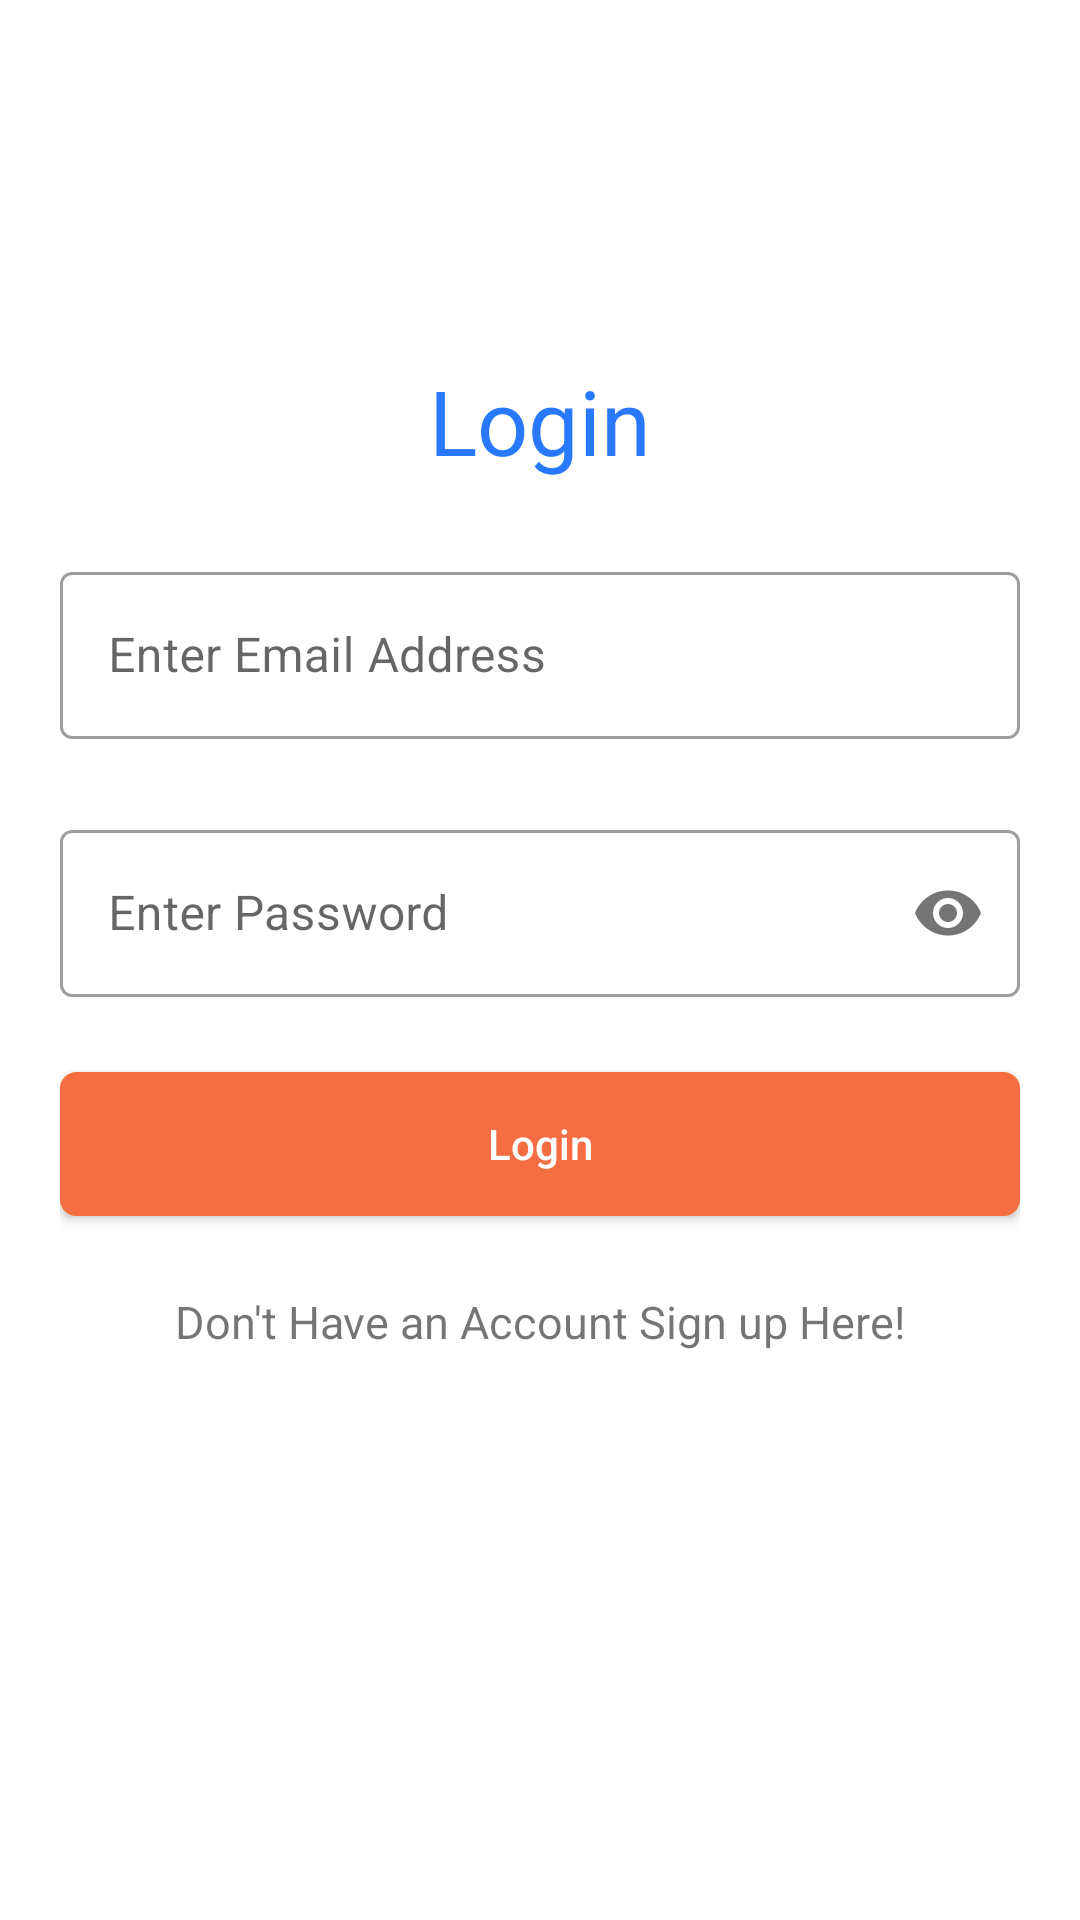

Produce the Android XML layout that renders to this screen, including the resource entries it uses.
<!-- AndroidManifest.xml: application theme Theme.MehulRoom2024 -->
<!-- res/layout/fragment_login_page.xml -->
<?xml version="1.0" encoding="utf-8"?>
<androidx.constraintlayout.widget.ConstraintLayout xmlns:android="http://schemas.android.com/apk/res/android"
    xmlns:app="http://schemas.android.com/apk/res-auto"
    xmlns:tools="http://schemas.android.com/tools"
    android:layout_width="match_parent"
    android:layout_height="match_parent"
    android:padding="20dp"
    tools:context="LoginPageFragment">

    <com.google.android.material.textview.MaterialTextView
        android:id="@+id/login"
        android:layout_width="wrap_content"
        android:layout_height="wrap_content"
        android:layout_marginTop="100dp"
        android:text="Login"
        android:textColor="#2979FF"
        android:textSize="30sp"
        app:layout_constraintEnd_toEndOf="parent"
        app:layout_constraintStart_toStartOf="parent"
        app:layout_constraintTop_toTopOf="parent" />

    <com.google.android.material.textfield.TextInputLayout
        android:id="@+id/email1"
        style="@style/Widget.MaterialComponents.TextInputLayout.OutlinedBox"
        android:layout_width="match_parent"
        android:layout_height="wrap_content"
        android:layout_marginTop="25dp"
        app:layout_constraintEnd_toEndOf="@+id/login"
        app:layout_constraintStart_toStartOf="@+id/login"
        app:layout_constraintTop_toBottomOf="@+id/login">

        <com.google.android.material.textfield.TextInputEditText
            android:id="@+id/email"
            android:layout_width="match_parent"
            android:layout_height="wrap_content"
            android:hint="Enter Email Address"
            android:inputType="textEmailAddress"
            tools:layout_editor_absoluteX="9dp"
            tools:layout_editor_absoluteY="203dp" />

    </com.google.android.material.textfield.TextInputLayout>

    <com.google.android.material.textfield.TextInputLayout
        android:id="@+id/password1"
        style="@style/Widget.MaterialComponents.TextInputLayout.OutlinedBox"
        android:layout_width="match_parent"
        android:layout_height="wrap_content"
        android:layout_marginTop="25dp"
        app:layout_constraintEnd_toEndOf="@+id/email1"
        app:layout_constraintStart_toStartOf="@+id/email1"
        app:layout_constraintTop_toBottomOf="@+id/email1"
        app:passwordToggleEnabled="true">

        <com.google.android.material.textfield.TextInputEditText
            android:id="@+id/password"
            android:layout_width="match_parent"
            android:layout_height="wrap_content"
            android:hint="Enter Password"
            android:inputType="textPassword"
            tools:layout_editor_absoluteX="9dp"
            tools:layout_editor_absoluteY="203dp" />

    </com.google.android.material.textfield.TextInputLayout>

    <androidx.appcompat.widget.AppCompatButton
        android:id="@+id/buttonLogin"
        android:layout_width="match_parent"
        android:layout_height="wrap_content"
        android:layout_marginTop="25dp"
        android:background="@drawable/sign_up"
        android:text="Login"
        android:textAllCaps="false"
        android:textColor="#FFFF"
        app:layout_constraintEnd_toEndOf="@id/password1"
        app:layout_constraintHorizontal_bias="0.498"
        app:layout_constraintStart_toStartOf="@id/password1"
        app:layout_constraintTop_toBottomOf="@+id/password1" />

    <com.google.android.material.textview.MaterialTextView
        android:id="@+id/spannable"
        android:layout_width="wrap_content"
        android:layout_height="wrap_content"
        android:layout_marginTop="25dp"
        android:text="Don't Have an Account Sign up Here!"
        android:textSize="15sp"
        app:layout_constraintEnd_toEndOf="@+id/buttonLogin"
        app:layout_constraintStart_toStartOf="@+id/buttonLogin"
        app:layout_constraintTop_toBottomOf="@+id/buttonLogin" />


</androidx.constraintlayout.widget.ConstraintLayout>
<!-- resources referenced by this layout -->
<resources>
  <!-- drawable sign_up (drawable) -->
  <?xml version="1.0" encoding="utf-8"?>
  <shape android:shape="rectangle" xmlns:android="http://schemas.android.com/apk/res/android">
  <stroke android:width="1dp"
      android:color="#F46D43"/>
  <corners android:radius="5dp"/>
  <solid android:color="#f46D43"/>
  
  </shape>
  <style name="Theme.MehulRoom2024" parent="Theme.MaterialComponents.DayNight.NoActionBar">
          <item name="colorPrimary">@color/purple_500</item>
          <item name="colorPrimaryVariant">@color/purple_700</item>
          <item name="colorOnPrimary">@color/white</item>
  
          <item name="colorSecondary">@color/teal_200</item>
          <item name="colorSecondaryVariant">@color/teal_700</item>
          <item name="colorOnSecondary">@color/black</item>
  
          <item name="android:statusBarColor">?attr/colorPrimaryVariant</item>
      </style>
  <color name="purple_500">#FF6200EE</color>
  <color name="purple_700">#FF3700B3</color>
  <color name="white">#FFFFFFFF</color>
  <color name="teal_200">#FF03DAC5</color>
  <color name="teal_700">#FF018786</color>
  <color name="black">#FF000000</color>
</resources>
